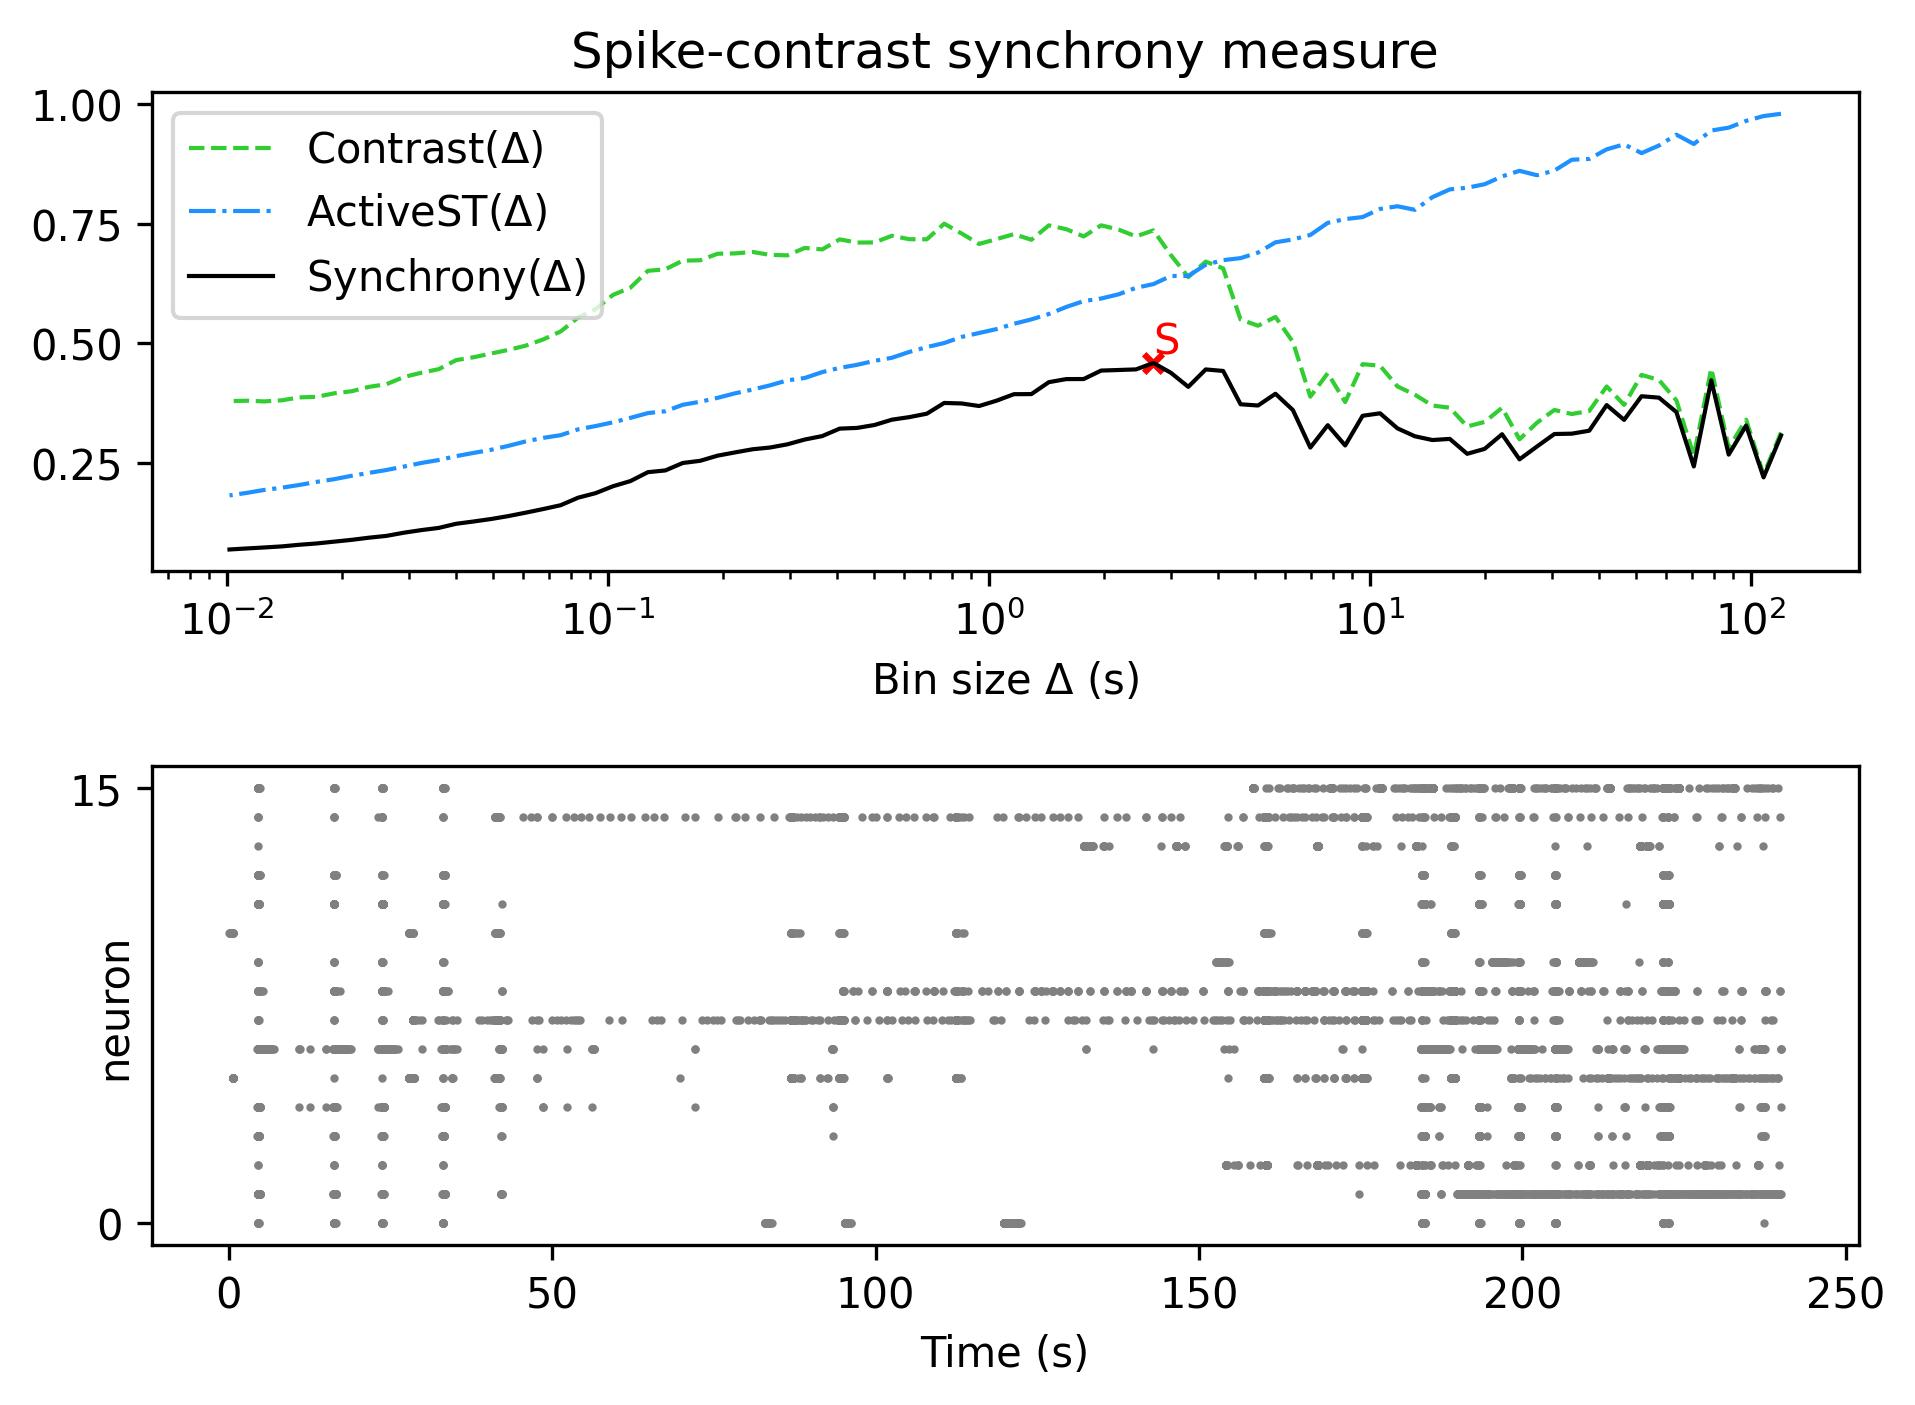

Data behind this chart, as committed beside it:
, Spike-contrast (120.0 s), Spike-contrast (108.0 s), Spike-contrast (97.2 s), Spike-contrast (87.48 s), Spike-contrast (78.732 s), Spike-contrast (70.859 s), Spike-contrast (63.773 s), Spike-contrast (57.396 s), Spike-contrast (51.656 s), Spike-contrast (46.49 s), Spike-contrast (41.841 s), Spike-contrast (37.657 s), Spike-contrast (33.892 s), Spike-contrast (30.502 s), Spike-contrast (27.452 s), Spike-contrast (24.707 s), Spike-contrast (22.236 s), Spike-contrast (20.013 s), Spike-contrast (18.011 s), Spike-contrast (16.21 s), Spike-contrast (14.589 s), Spike-contrast (13.13 s), Spike-contrast (11.817 s)
0, 0.307, 0.2196, 0.328, 0.2672, 0.4225, 0.2424, 0.356, 0.3862, 0.3891, 0.3397, 0.3706, 0.3171, 0.3109, 0.3102, 0.284, 0.2573, 0.3098, 0.2791, 0.2688, 0.3, 0.2976, 0.3055, 0.322
